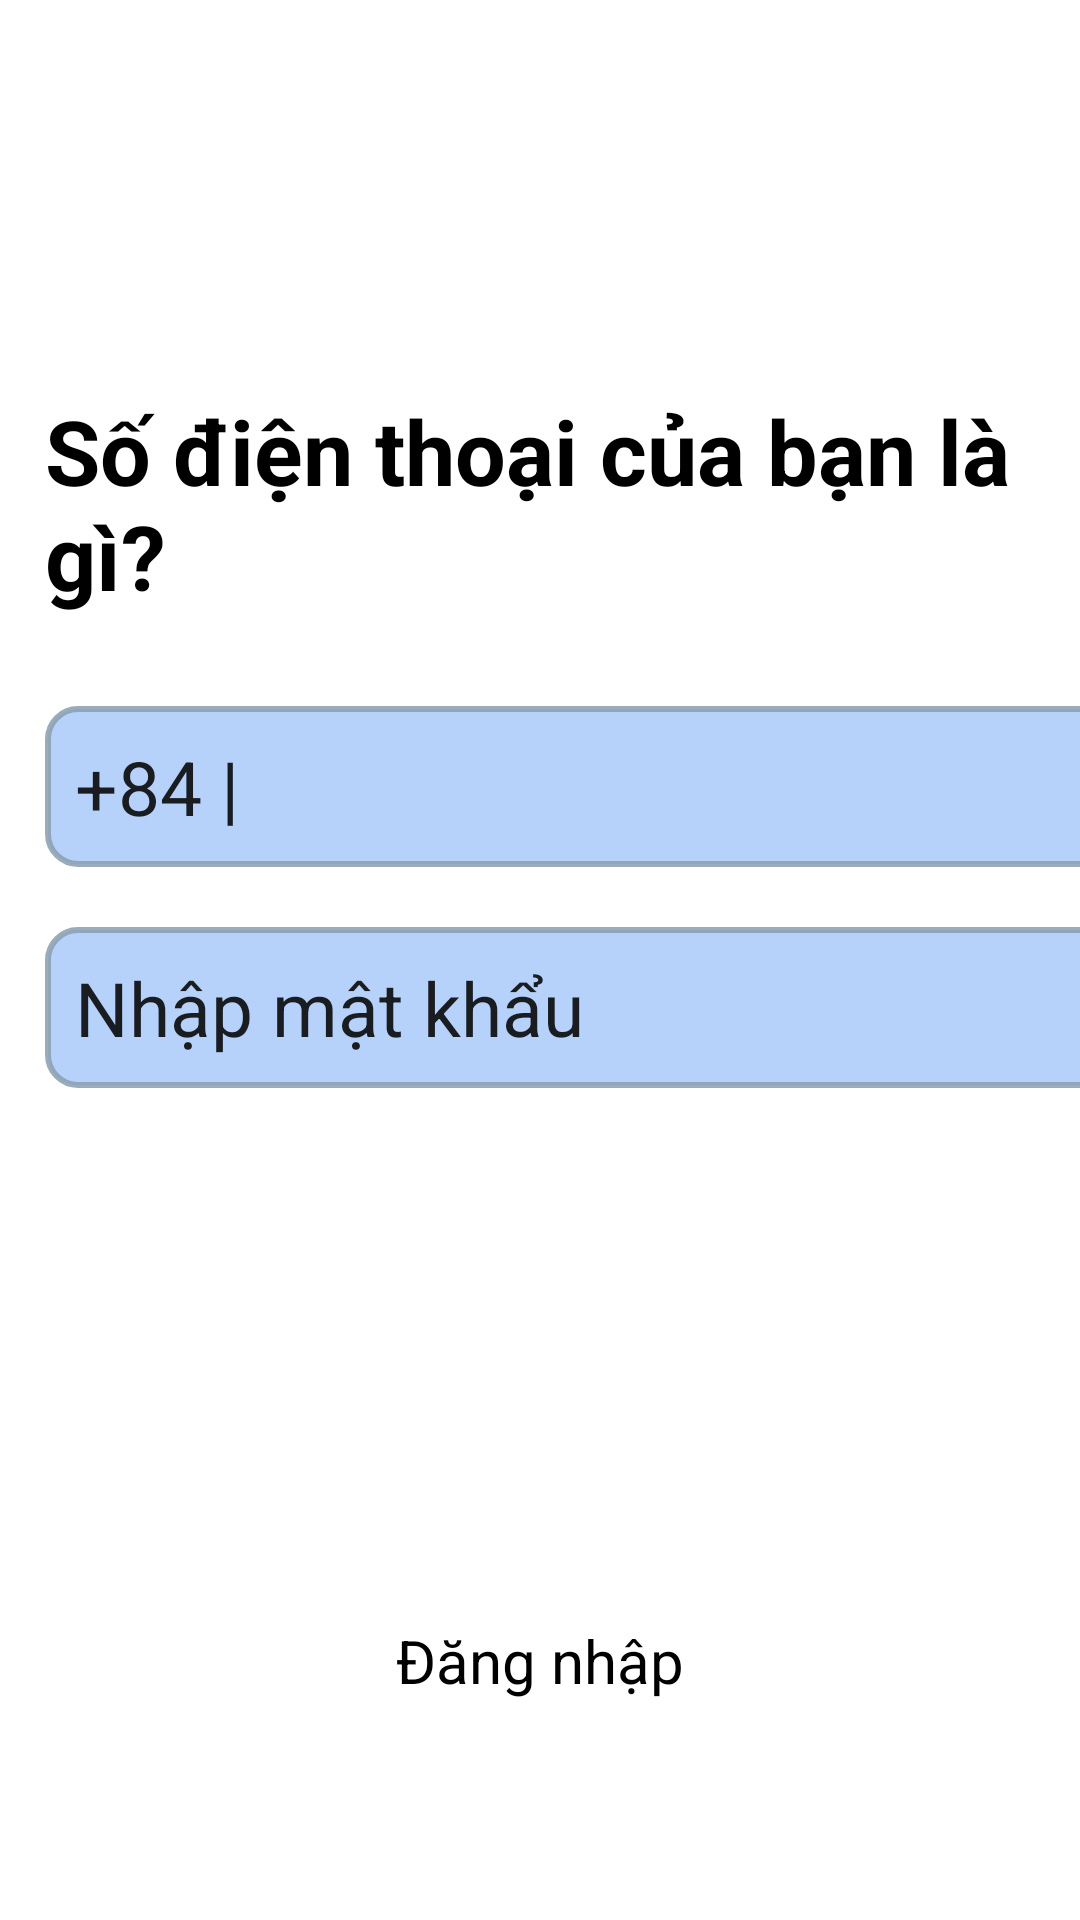

Here is an Android app screen rendered from its layout file. Give the layout XML and the strings, colors and styles it references.
<!-- AndroidManifest.xml: application theme Theme.Locket -->
<!-- res/layout/login.xml -->
<?xml version="1.0" encoding="utf-8"?>
<LinearLayout xmlns:android="http://schemas.android.com/apk/res/android"
    android:layout_width="match_parent"
    android:layout_height="match_parent"
    android:orientation="vertical"
    android:background="@drawable/gradient_background">

    <ImageView
        android:layout_width="match_parent"
        android:layout_height="30dp"
        android:layout_gravity="start"
        android:layout_marginTop="20dp"
        android:layout_marginStart="15dp"
        android:scaleType="fitEnd"
        android:rotation="180"
        android:src="@drawable/baseline_arrow_forward_ios_24" />

    <TextView
        android:layout_width="match_parent"
        android:layout_height="wrap_content"
        android:text="Số điện thoại của bạn là gì?"
        android:layout_marginTop="80dp"
        android:layout_marginStart="15dp"
        android:textSize="30sp"
        android:textStyle="bold"
        android:textColor="@color/black"/>

    <EditText
        android:id="@+id/textPhone"
        android:layout_width="373dp"
        android:layout_height="wrap_content"
        android:layout_marginStart="15dp"
        android:layout_marginTop="30dp"
        android:background="@drawable/background_edittext"
        android:gravity="center_vertical"
        android:text="+84 | "
        android:textSize="25sp"
        android:textColor="@color/pallet1"/>

    <EditText
        android:id="@+id/textPWD"
        android:layout_width="373dp"
        android:layout_height="wrap_content"
        android:layout_marginStart="15dp"
        android:layout_marginTop="20dp"
        android:background="@drawable/background_edittext"
        android:gravity="center_vertical"
        android:text="Nhập mật khẩu"
        android:textSize="25sp"
        android:textColor="@color/pallet1"/>

    <View
        android:layout_width="match_parent"
        android:layout_height="0dp"
        android:layout_weight="1" />

    <Button
        android:id="@+id/btLogin"
        android:layout_width="wrap_content"
        android:layout_height="60dp"
        android:textSize="20sp"
        android:text="Đăng nhập"
        android:layout_marginBottom="40dp"
        android:layout_gravity="center_horizontal|bottom" />

</LinearLayout>
<!-- resources referenced by this layout -->
<resources>
  <color name="black">#FF000000</color>
  <color name="pallet1">#191C21</color>
  <!-- drawable background_edittext (drawable) -->
  <?xml version="1.0" encoding="utf-8"?>
  <shape xmlns:android="http://schemas.android.com/apk/res/android">
      <solid android:color="#E2ADCDFA" />
      <corners android:radius="10dp" />
      <padding android:left="10dp" android:top="10dp" android:right="10dp" android:bottom="10dp"/>
      <stroke android:color="#D8889EAF" android:width="2dp" />
  </shape>
</resources>
